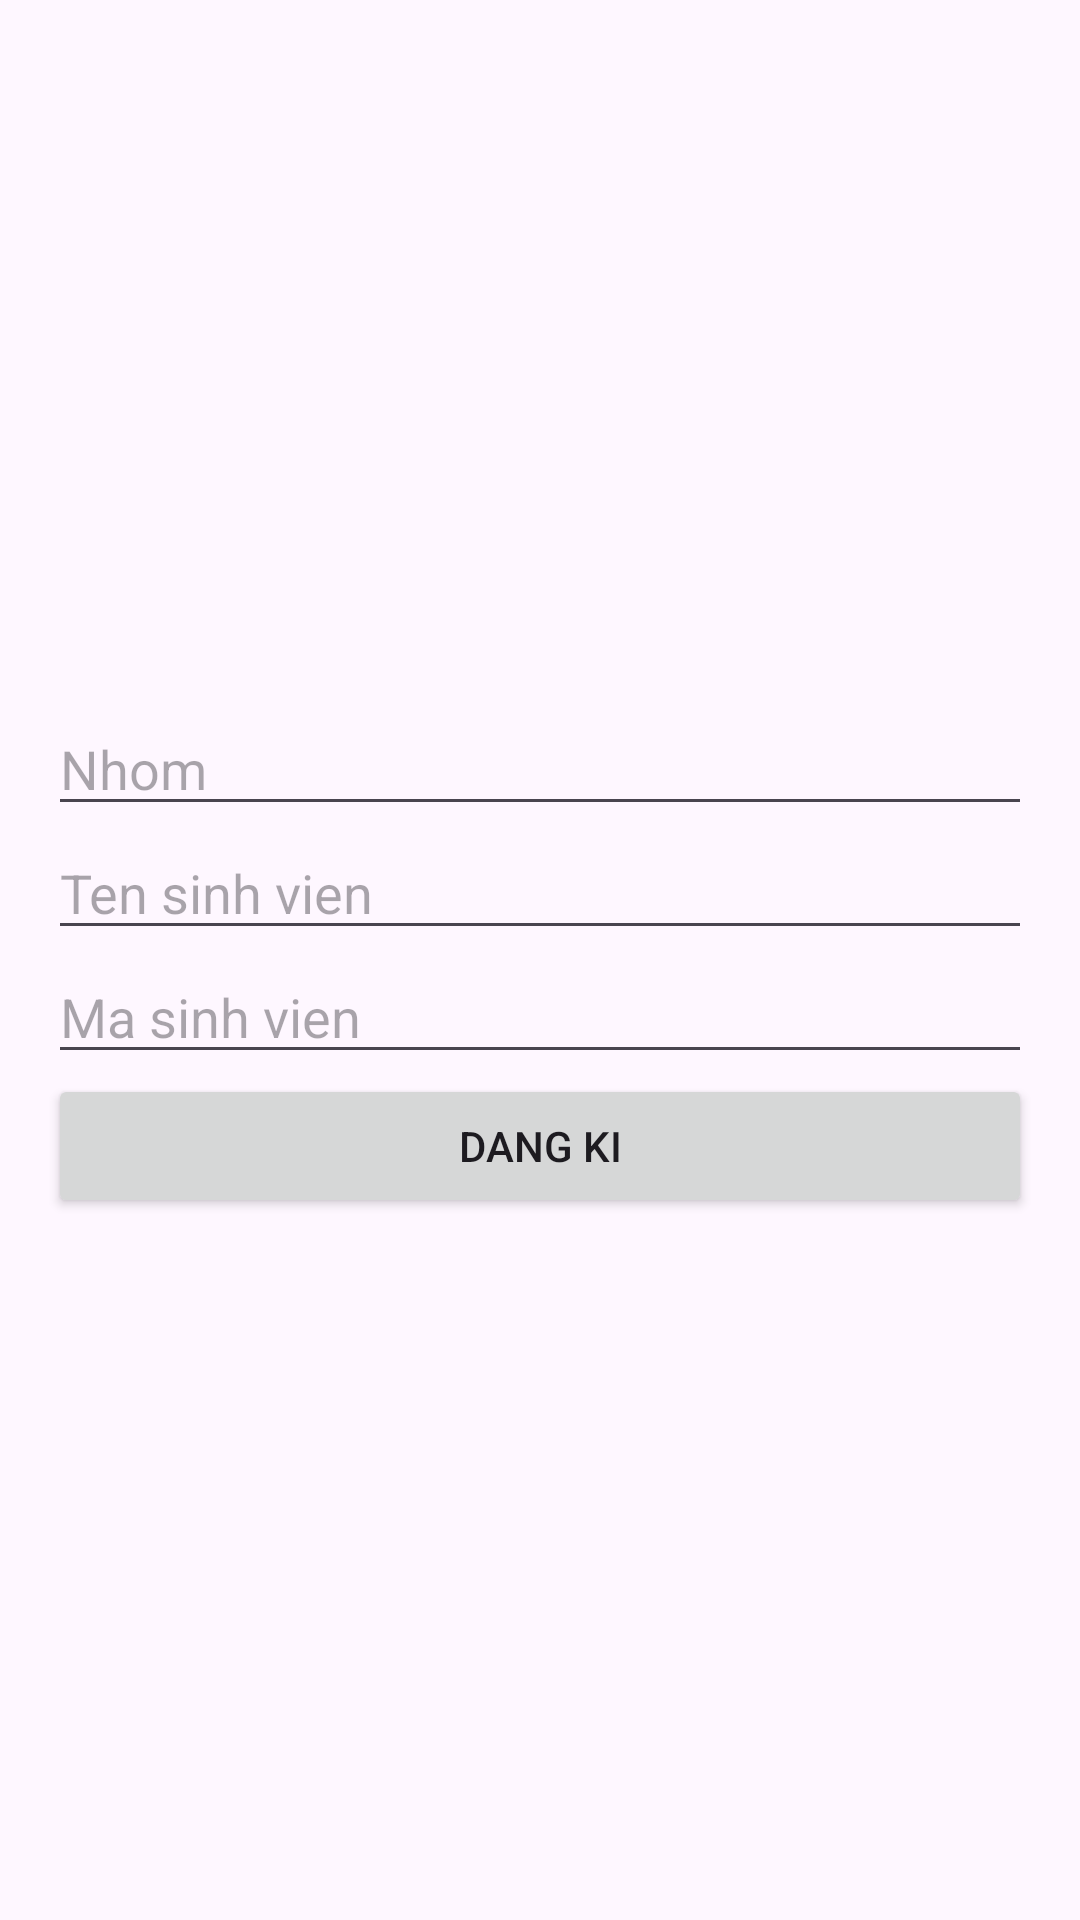

The Android layout XML behind this screen, and the referenced resources:
<!-- AndroidManifest.xml: application theme Theme.BtKTCK -->
<!-- res/layout/activity_thongtincanhan.xml -->
<?xml version="1.0" encoding="utf-8"?>
<androidx.constraintlayout.widget.ConstraintLayout xmlns:android="http://schemas.android.com/apk/res/android"
    xmlns:app="http://schemas.android.com/apk/res-auto"
    xmlns:tools="http://schemas.android.com/tools"
    android:id="@+id/main"
    android:layout_width="match_parent"
    android:layout_height="match_parent"
    tools:context=".thongtincanhan">

    <LinearLayout
        android:layout_width="match_parent"
        android:layout_height="wrap_content"
        android:orientation="vertical"
        app:layout_constraintBottom_toBottomOf="parent"
        app:layout_constraintTop_toTopOf="parent"
        android:layout_margin="16dp">

        <EditText
            android:id="@+id/txtnhom"
            android:layout_width="match_parent"
            android:layout_height="wrap_content"
            android:ems="10"
            android:inputType="text"
            android:hint="Nhom" />

        <EditText
            android:id="@+id/txtsv"
            android:layout_width="match_parent"
            android:layout_height="wrap_content"
            android:ems="10"
            android:inputType="text"
            android:hint="Ten sinh vien" />

        <EditText
            android:id="@+id/txtmsv"
            android:layout_width="match_parent"
            android:layout_height="wrap_content"
            android:ems="10"
            android:inputType="text"
            android:hint="Ma sinh vien" />

        <Button
            android:id="@+id/Dangki"
            android:layout_width="match_parent"
            android:layout_height="wrap_content"
            android:text="Dang ki" />
    </LinearLayout>
</androidx.constraintlayout.widget.ConstraintLayout>
<!-- resources referenced by this layout -->
<resources>
  <style name="Theme.BtKTCK" parent="Base.Theme.BtKTCK" />
  <style name="Base.Theme.BtKTCK" parent="Theme.Material3.DayNight.NoActionBar">
          
          
      </style>
</resources>
